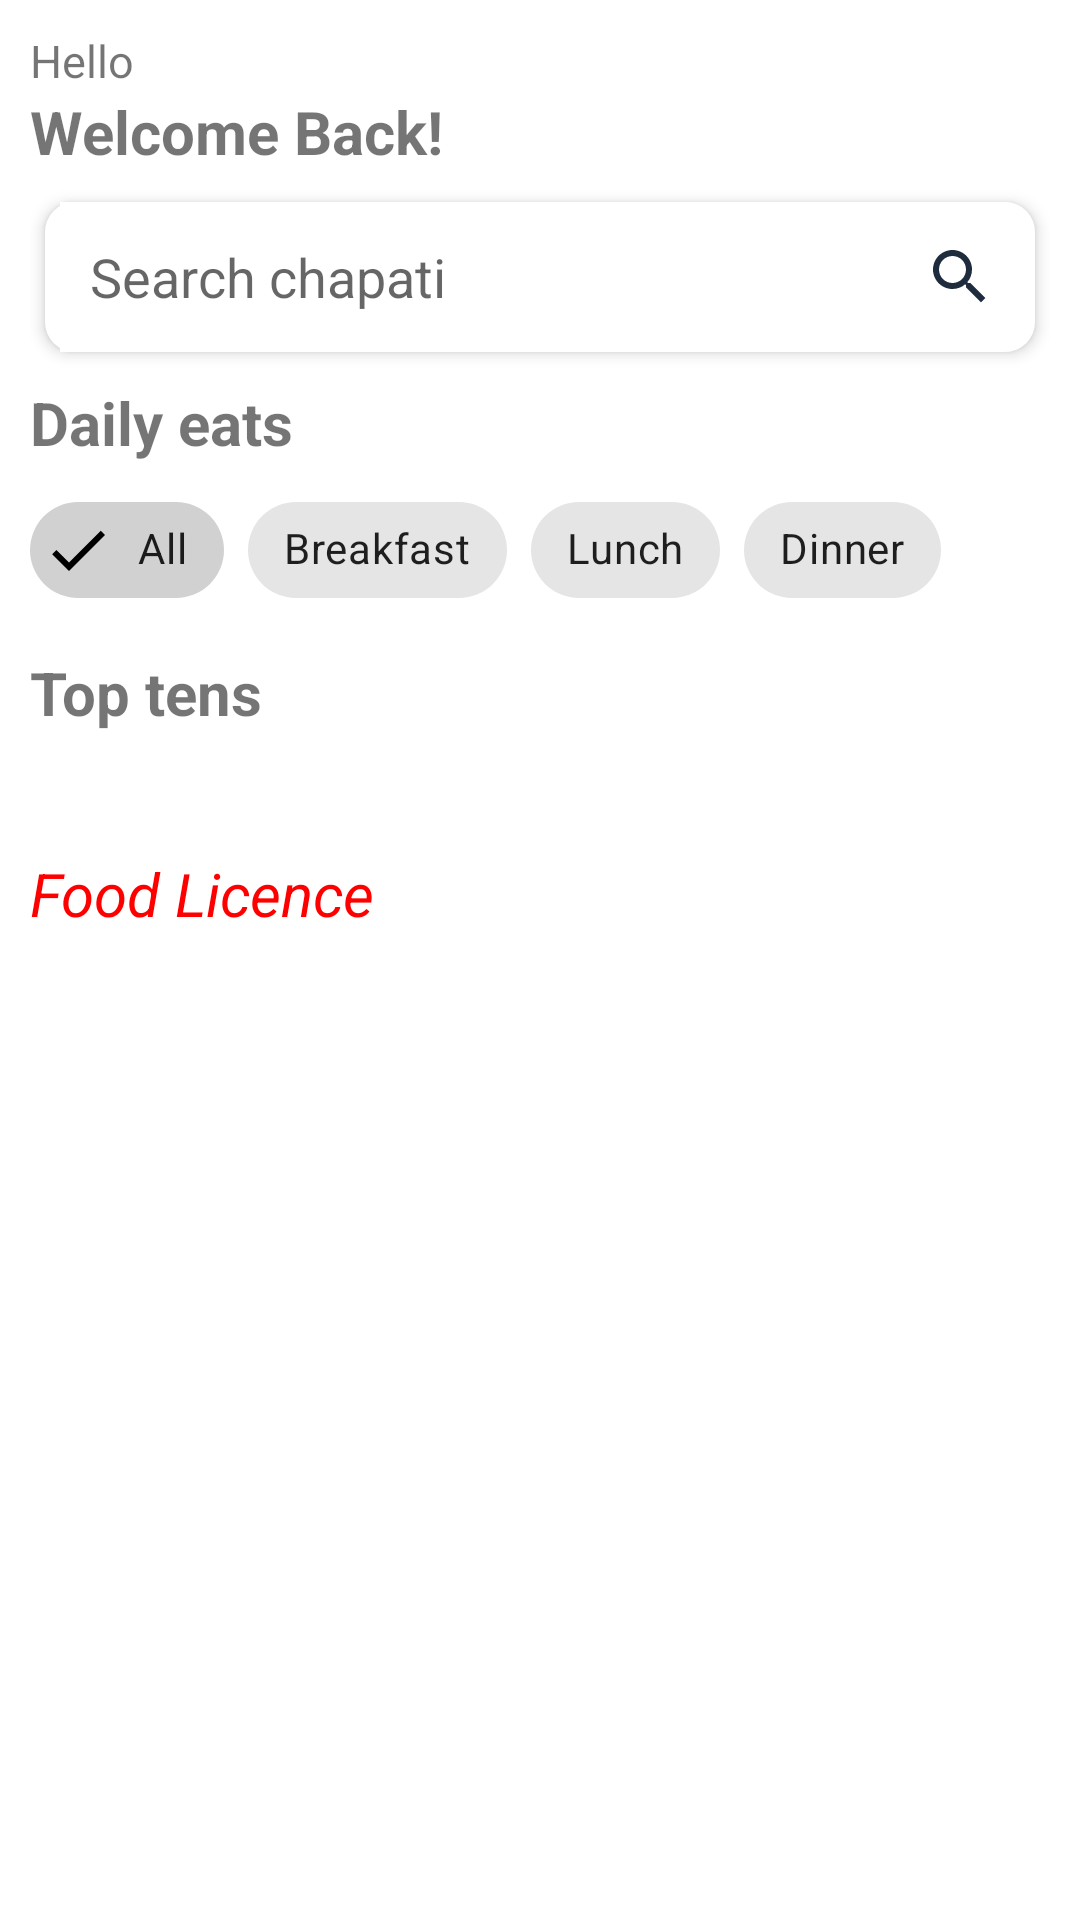

Reconstruct the res/layout file that produces this screen, plus the resources it refers to.
<!-- AndroidManifest.xml: application theme Theme.RotiKing -->
<!-- res/layout/fragment_home.xml -->
<?xml version="1.0" encoding="utf-8"?>
<androidx.core.widget.NestedScrollView
    xmlns:android="http://schemas.android.com/apk/res/android"
    xmlns:tools="http://schemas.android.com/tools"
    xmlns:app="http://schemas.android.com/apk/res-auto"
    android:layout_width="match_parent"
    android:layout_height="match_parent"
    tools:context=".tabs.HomeFragment"
    android:padding="10dp"
    style="@style/BackgroundColor">

    <LinearLayout
        android:layout_width="match_parent"
        android:layout_height="match_parent"
        android:orientation="vertical"
        style="@style/BackgroundColor">

        <TextView
            android:layout_width="match_parent"
            android:layout_height="wrap_content"
            android:text="@string/hello"
            android:textSize="15sp" />

        <TextView
            android:layout_width="match_parent"
            android:layout_height="wrap_content"
            android:text="@string/welcome_back"
            android:textSize="20sp"
            android:textStyle="bold" />

        <LinearLayout
            android:layout_width="match_parent"
            android:layout_height="wrap_content"
            android:orientation="horizontal"
            android:layout_marginTop="10dp"
            android:background="@drawable/round_edit_text_bg"
            android:elevation="3dp"
            android:layout_marginHorizontal="5dp">

            <EditText
                android:id="@+id/search"
                android:layout_width="0dp"
                android:layout_weight="1"
                android:layout_height="50dp"
                android:hint="@string/search_chapati"
                android:paddingHorizontal="10dp"
                android:background="?attr/colorPrimaryVariant"
                android:layout_marginHorizontal="5dp"
                android:maxLines="1"
                android:autofillHints="name"
                android:inputType="text" />

            <androidx.appcompat.widget.AppCompatImageButton
                android:id="@+id/search_btn"
                android:layout_width="50dp"
                android:layout_height="50dp"
                android:background="@color/transparent"
                android:layout_gravity="center_vertical"
                style="@style/SearchIcon" />

        </LinearLayout>

        <TextView
            android:layout_width="match_parent"
            android:layout_height="wrap_content"
            android:text="@string/daily_eats"
            android:textSize="20sp"
            android:textStyle="bold"
            android:layout_marginTop="10dp"/>

        <com.google.android.material.chip.ChipGroup
            android:id="@+id/food_filter"
            android:layout_width="match_parent"
            android:layout_height="wrap_content"
            android:layout_marginTop="5dp"
            app:singleSelection="true"
            app:selectionRequired="true">

            <com.google.android.material.chip.Chip
                android:id="@+id/all"
                android:layout_width="wrap_content"
                android:layout_height="wrap_content"
                android:text="@string/all"
                style="@style/Widget.MaterialComponents.Chip.Filter"
                android:checked="true"/>

            <com.google.android.material.chip.Chip
                android:id="@+id/breakfast"
                android:layout_width="wrap_content"
                android:layout_height="wrap_content"
                android:text="@string/breakfast"
                style="@style/Widget.MaterialComponents.Chip.Filter" />

            <com.google.android.material.chip.Chip
                android:id="@+id/lunch"
                android:layout_width="wrap_content"
                android:layout_height="wrap_content"
                android:text="@string/lunch"
                style="@style/Widget.MaterialComponents.Chip.Filter" />

            <com.google.android.material.chip.Chip
                android:id="@+id/dinner"
                android:layout_width="wrap_content"
                android:layout_height="wrap_content"
                android:text="@string/dinner"
                style="@style/Widget.MaterialComponents.Chip.Filter"/>

        </com.google.android.material.chip.ChipGroup>

        <RelativeLayout
            android:layout_width="match_parent"
            android:layout_height="wrap_content">

            <androidx.recyclerview.widget.RecyclerView
                android:id="@+id/food_cards_rv"
                android:layout_width="match_parent"
                android:layout_height="wrap_content"/>

            <com.google.android.material.progressindicator.CircularProgressIndicator
                android:id="@+id/food_card_progress"
                android:layout_width="wrap_content"
                android:layout_height="wrap_content"
                android:layout_centerInParent="true"
                android:visibility="gone"/>

        </RelativeLayout>

        <TextView
            android:layout_width="match_parent"
            android:layout_height="wrap_content"
            android:text="@string/top_tens"
            android:textSize="20sp"
            android:textStyle="bold"
            android:layout_marginTop="10dp"/>

        <RelativeLayout
            android:layout_width="match_parent"
            android:layout_height="wrap_content">

            <androidx.recyclerview.widget.RecyclerView
                android:id="@+id/food_item_rv"
                android:layout_width="match_parent"
                android:layout_height="wrap_content" />

            <com.google.android.material.progressindicator.CircularProgressIndicator
                android:id="@+id/food_item_progress"
                android:layout_width="wrap_content"
                android:layout_height="match_parent"
                android:layout_centerInParent="true"
                android:visibility="gone"/>

        </RelativeLayout>

        <TextView
            android:id="@+id/license"
            android:layout_width="match_parent"
            android:layout_height="match_parent"
            android:text="@string/licence"
            android:textColor="@color/red"
            android:textStyle="italic"
            android:textSize="20sp"
            android:layout_marginTop="40dp"/>

    </LinearLayout>

</androidx.core.widget.NestedScrollView>
<!-- resources referenced by this layout -->
<resources>
  <color name="red">#FF0000</color>
  <color name="transparent">#00FFFFFF</color>
  <!-- drawable round_edit_text_bg (drawable) -->
  <?xml version="1.0" encoding="utf-8"?>
  <selector xmlns:android="http://schemas.android.com/apk/res/android">
      <item>
          <shape android:shape="rectangle">
              <corners android:radius="10dp"/>
              <gradient
                  android:startColor="?attr/colorPrimaryVariant"
                  android:centerColor="?attr/colorPrimaryVariant"
                  android:endColor="?attr/colorPrimaryVariant"/>
          </shape>
      </item>
  </selector>
  <string name="all">All</string>
  <string name="breakfast">Breakfast</string>
  <string name="daily_eats">Daily eats</string>
  <string name="dinner">Dinner</string>
  <string name="hello">Hello</string>
  <string name="licence">Food Licence</string>
  <string name="lunch">Lunch</string>
  <string name="search_chapati">Search chapati</string>
  <string name="top_tens">Top tens</string>
  <string name="welcome_back">Welcome Back!</string>
  <style name="BackgroundColor">
          <item name="backgroundColor">@color/white</item>
      </style>
  <style name="SearchIcon">
          <item name="android:src">@drawable/ic_outline_search_24</item>
      </style>
  <style name="Theme.RotiKing" parent="Theme.MaterialComponents.DayNight.NoActionBar">
          <item name="colorPrimary">@color/red</item>
          <item name="colorPrimaryVariant">@color/white</item>
          <item name="colorOnPrimary">@color/brownish</item>
  
          <item name="colorSecondary">@color/red</item>
          <item name="colorSecondaryVariant">@color/light_brown</item>
          <item name="colorOnSecondary">@color/blackish_blue</item>
  
          <item name="android:statusBarColor">?attr/colorOnSecondary</item>
          <item name="android:windowLightStatusBar">false</item>
          <item name="android:windowContentTransitions">true</item>
      </style>
  <color name="white">#FFFFFF</color>
  <!-- drawable ic_outline_search_24 (drawable) -->
  <vector android:height="24dp" android:tint="#1F2C3D"
      android:viewportHeight="24" android:viewportWidth="24"
      android:width="24dp" xmlns:android="http://schemas.android.com/apk/res/android">
      <path android:fillColor="@android:color/white" android:pathData="M15.5,14h-0.79l-0.28,-0.27C15.41,12.59 16,11.11 16,9.5 16,5.91 13.09,3 9.5,3S3,5.91 3,9.5 5.91,16 9.5,16c1.61,0 3.09,-0.59 4.23,-1.57l0.27,0.28v0.79l5,4.99L20.49,19l-4.99,-5zM9.5,14C7.01,14 5,11.99 5,9.5S7.01,5 9.5,5 14,7.01 14,9.5 11.99,14 9.5,14z"/>
  </vector>
  <color name="brownish">#5E4333</color>
  <color name="light_brown">#DEC884</color>
  <color name="blackish_blue">#1F2C3D</color>
</resources>
